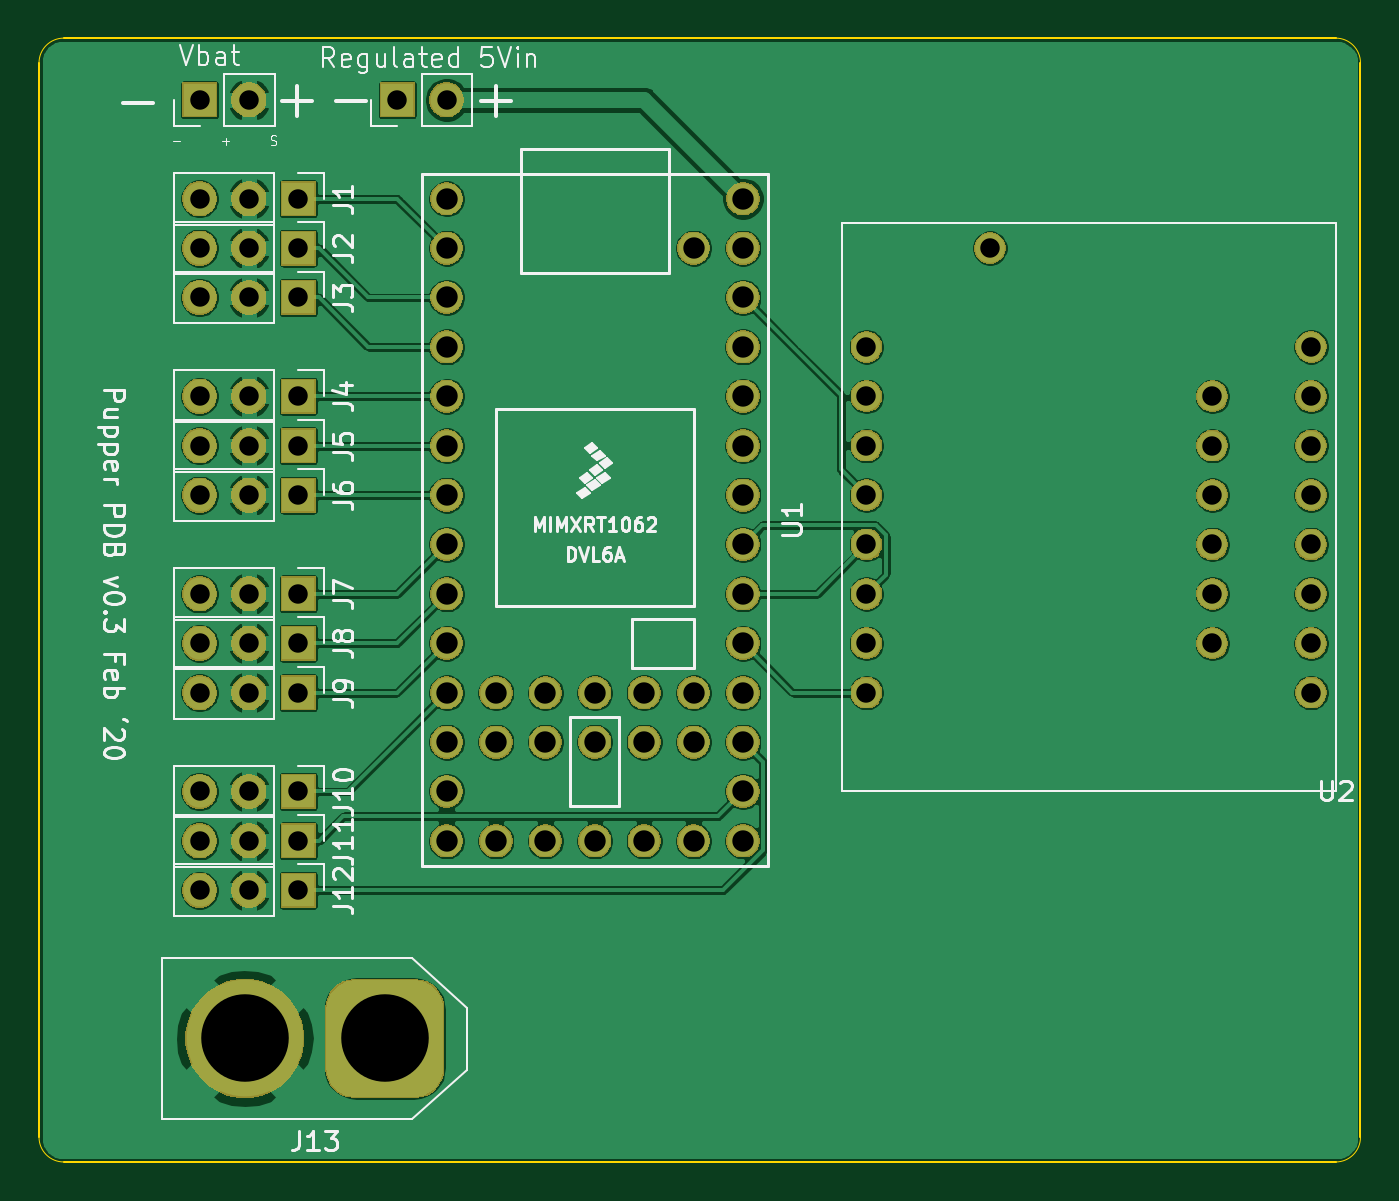
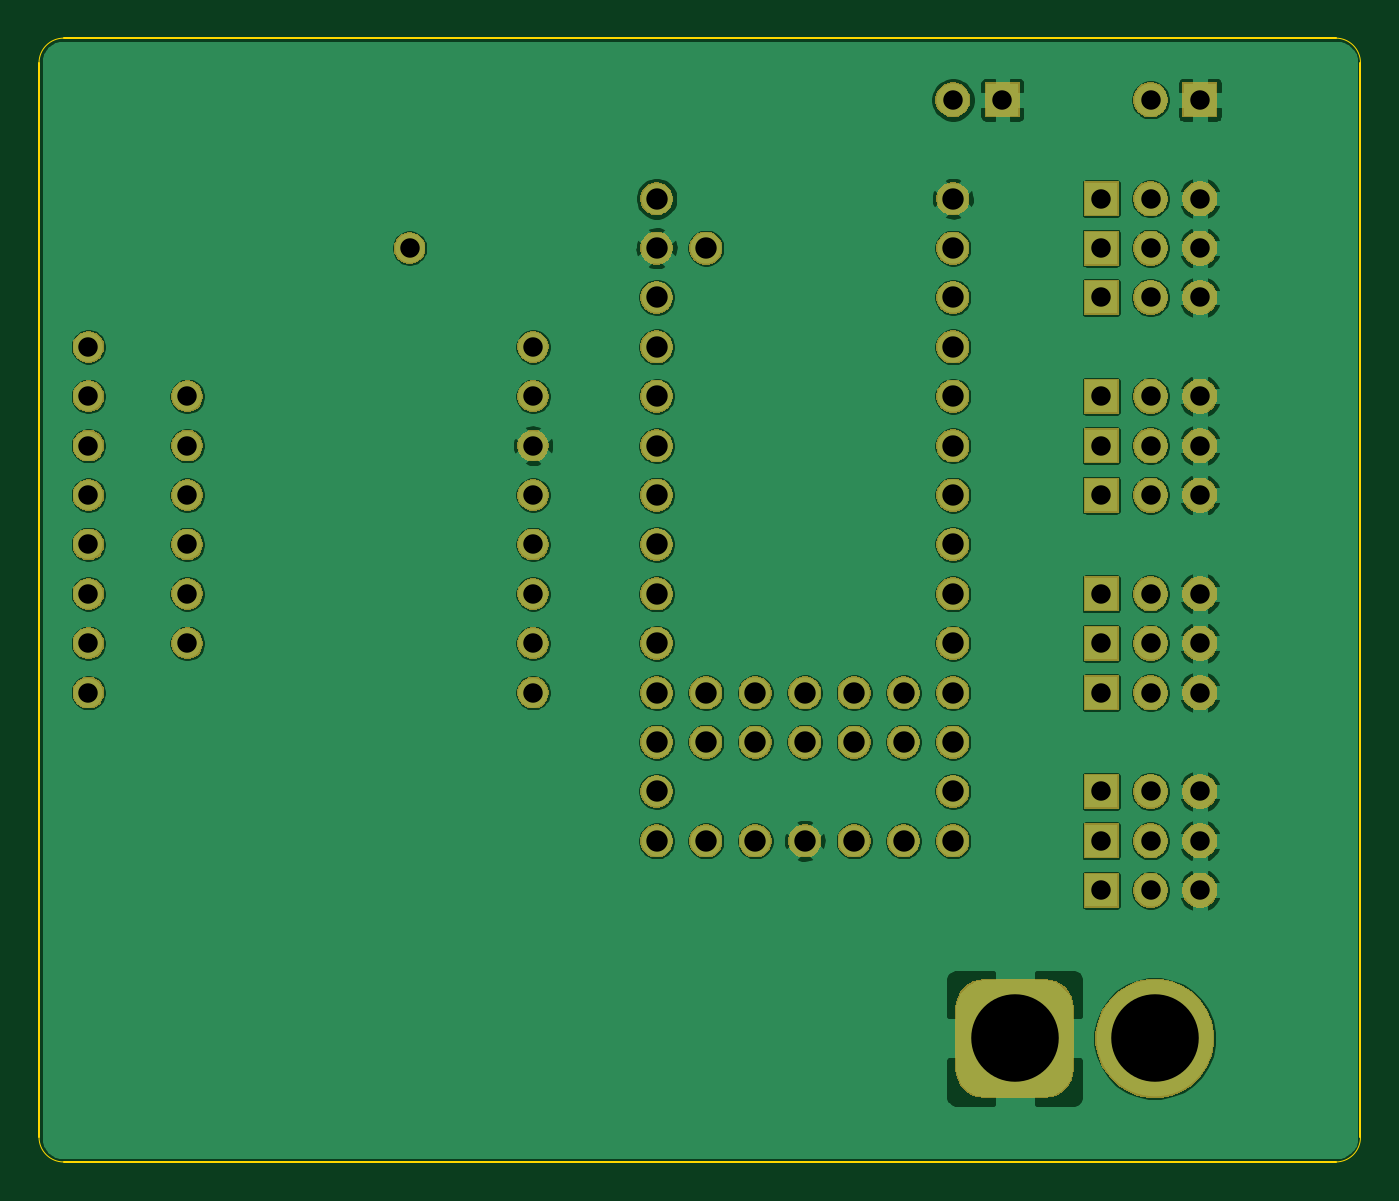
Circuit board: 11 layer files. Board 67.9 x 57.8 mm.
- bottom_copper: ServoPower2-B_Cu.gbr (214211 bytes)
- bottom_mask: ServoPower2-B_Mask.gbr (85649 bytes)
- paste: ServoPower2-B_Paste.gbr (493 bytes)
- bottom_silk: ServoPower2-B_SilkS.gbr (494 bytes)
- outline: ServoPower2-Edge_Cuts.gbr (1010 bytes)
- top_copper: ServoPower2-F_Cu.gbr (214300 bytes)
- top_mask: ServoPower2-F_Mask.gbr (85649 bytes)
- paste: ServoPower2-F_Paste.gbr (493 bytes)
- top_silk: ServoPower2-F_SilkS.gbr (31522 bytes)
- drill: ServoPower2-NPTH.drl (272 bytes)
- drill: ServoPower2-PTH.drl (1424 bytes)

=== bottom_copper: ServoPower2-B_Cu.gbr (214211 bytes, source omitted) ===
=== bottom_mask: ServoPower2-B_Mask.gbr (85649 bytes, source omitted) ===
=== paste: ServoPower2-B_Paste.gbr ===
G04 #@! TF.GenerationSoftware,KiCad,Pcbnew,(5.1.5)-3*
G04 #@! TF.CreationDate,2020-04-18T15:08:38-07:00*
G04 #@! TF.ProjectId,ServoPower2,53657276-6f50-46f7-9765-72322e6b6963,rev?*
G04 #@! TF.SameCoordinates,Original*
G04 #@! TF.FileFunction,Paste,Bot*
G04 #@! TF.FilePolarity,Positive*
%FSLAX46Y46*%
G04 Gerber Fmt 4.6, Leading zero omitted, Abs format (unit mm)*
G04 Created by KiCad (PCBNEW (5.1.5)-3) date 2020-04-18 15:08:38*
%MOMM*%
%LPD*%
G04 APERTURE LIST*
G04 APERTURE END LIST*
M02*

=== bottom_silk: ServoPower2-B_SilkS.gbr ===
G04 #@! TF.GenerationSoftware,KiCad,Pcbnew,(5.1.5)-3*
G04 #@! TF.CreationDate,2020-04-18T15:08:38-07:00*
G04 #@! TF.ProjectId,ServoPower2,53657276-6f50-46f7-9765-72322e6b6963,rev?*
G04 #@! TF.SameCoordinates,Original*
G04 #@! TF.FileFunction,Legend,Bot*
G04 #@! TF.FilePolarity,Positive*
%FSLAX46Y46*%
G04 Gerber Fmt 4.6, Leading zero omitted, Abs format (unit mm)*
G04 Created by KiCad (PCBNEW (5.1.5)-3) date 2020-04-18 15:08:38*
%MOMM*%
%LPD*%
G04 APERTURE LIST*
G04 APERTURE END LIST*
M02*

=== outline: ServoPower2-Edge_Cuts.gbr ===
G04 #@! TF.GenerationSoftware,KiCad,Pcbnew,(5.1.5)-3*
G04 #@! TF.CreationDate,2020-04-18T15:08:38-07:00*
G04 #@! TF.ProjectId,ServoPower2,53657276-6f50-46f7-9765-72322e6b6963,rev?*
G04 #@! TF.SameCoordinates,Original*
G04 #@! TF.FileFunction,Profile,NP*
%FSLAX46Y46*%
G04 Gerber Fmt 4.6, Leading zero omitted, Abs format (unit mm)*
G04 Created by KiCad (PCBNEW (5.1.5)-3) date 2020-04-18 15:08:38*
%MOMM*%
%LPD*%
G04 APERTURE LIST*
%ADD10C,0.050000*%
%ADD11C,0.100000*%
G04 APERTURE END LIST*
D10*
X212090000Y-116840000D02*
G75*
G02X210820000Y-118110000I-1270000J0D01*
G01*
X210820000Y-60325000D02*
G75*
G02X212090000Y-61595000I0J-1270000D01*
G01*
X144145000Y-61595000D02*
G75*
G02X145415000Y-60325000I1270000J0D01*
G01*
X145415000Y-118110000D02*
G75*
G02X144145000Y-116840000I0J1270000D01*
G01*
D11*
X212090000Y-116840000D02*
X212090000Y-61595000D01*
X145415000Y-118110000D02*
X210820000Y-118110000D01*
X144145000Y-61595000D02*
X144145000Y-116840000D01*
X210820000Y-60325000D02*
X145415000Y-60325000D01*
M02*

=== top_copper: ServoPower2-F_Cu.gbr (214300 bytes, source omitted) ===
=== top_mask: ServoPower2-F_Mask.gbr (85649 bytes, source omitted) ===
=== paste: ServoPower2-F_Paste.gbr ===
G04 #@! TF.GenerationSoftware,KiCad,Pcbnew,(5.1.5)-3*
G04 #@! TF.CreationDate,2020-04-18T15:08:38-07:00*
G04 #@! TF.ProjectId,ServoPower2,53657276-6f50-46f7-9765-72322e6b6963,rev?*
G04 #@! TF.SameCoordinates,Original*
G04 #@! TF.FileFunction,Paste,Top*
G04 #@! TF.FilePolarity,Positive*
%FSLAX46Y46*%
G04 Gerber Fmt 4.6, Leading zero omitted, Abs format (unit mm)*
G04 Created by KiCad (PCBNEW (5.1.5)-3) date 2020-04-18 15:08:38*
%MOMM*%
%LPD*%
G04 APERTURE LIST*
G04 APERTURE END LIST*
M02*

=== top_silk: ServoPower2-F_SilkS.gbr (31522 bytes, source omitted) ===
=== drill: ServoPower2-NPTH.drl ===
M48
; DRILL file {KiCad (5.1.5)-3} date 4/18/2020 3:08:30 PM
; FORMAT={-:-/ absolute / inch / decimal}
; #@! TF.CreationDate,2020-04-18T15:08:30-07:00
; #@! TF.GenerationSoftware,Kicad,Pcbnew,(5.1.5)-3
; #@! TF.FileFunction,NonPlated,1,2,NPTH
FMAT,2
INCH
%
G90
G05
T0
M30

=== drill: ServoPower2-PTH.drl ===
M48
; DRILL file {KiCad (5.1.5)-3} date 4/18/2020 3:08:30 PM
; FORMAT={-:-/ absolute / inch / decimal}
; #@! TF.CreationDate,2020-04-18T15:08:30-07:00
; #@! TF.GenerationSoftware,Kicad,Pcbnew,(5.1.5)-3
; #@! TF.FileFunction,Plated,1,2,PTH
FMAT,2
INCH
T1C0.0394
T2C0.0433
T3C0.1772
%
G90
G05
T1
X6.0Y-3.7
X6.1Y-3.7
X6.2Y-3.7
X6.0Y-3.2
X6.1Y-3.2
X6.2Y-3.2
X6.0Y-3.9
X6.1Y-3.9
X6.2Y-3.9
X6.0Y-2.8
X6.1Y-2.8
X6.2Y-2.8
X6.0Y-3.6
X6.1Y-3.6
X6.2Y-3.6
X7.35Y-3.0
X7.35Y-3.1
X7.35Y-3.2
X7.35Y-3.3
X7.35Y-3.4
X7.35Y-3.5
X7.35Y-3.6
X7.35Y-3.7
X7.6Y-2.8
X8.05Y-3.1
X8.05Y-3.2
X8.05Y-3.3
X8.05Y-3.4
X8.05Y-3.5
X8.05Y-3.6
X8.25Y-3.0
X8.25Y-3.1
X8.25Y-3.2
X8.25Y-3.3
X8.25Y-3.4
X8.25Y-3.5
X8.25Y-3.6
X8.25Y-3.7
X6.0Y-3.5
X6.1Y-3.5
X6.2Y-3.5
X6.0Y-4.1
X6.1Y-4.1
X6.2Y-4.1
X6.0Y-3.1
X6.1Y-3.1
X6.2Y-3.1
X6.0Y-4.0
X6.1Y-4.0
X6.2Y-4.0
X6.4Y-2.5
X6.5Y-2.5
X6.0Y-2.5
X6.1Y-2.5
X6.0Y-2.7
X6.1Y-2.7
X6.2Y-2.7
X6.0Y-3.3
X6.1Y-3.3
X6.2Y-3.3
X6.0Y-2.9
X6.1Y-2.9
X6.2Y-2.9
T2
X6.5Y-2.7
X6.5Y-2.8
X6.5Y-2.9
X6.5Y-3.0
X6.5Y-3.1
X6.5Y-3.2
X6.5Y-3.3
X6.5Y-3.4
X6.5Y-3.5
X6.5Y-3.6
X6.5Y-3.7
X6.5Y-3.8
X6.5Y-3.9
X6.5Y-4.0
X6.6Y-3.7
X6.6Y-3.8
X6.6Y-4.0
X6.7Y-3.7
X6.7Y-3.8
X6.7Y-4.0
X6.8Y-3.7
X6.8Y-3.8
X6.8Y-4.0
X6.9Y-3.7
X6.9Y-3.8
X6.9Y-4.0
X7.0Y-2.8
X7.0Y-3.7
X7.0Y-3.8
X7.0Y-4.0
X7.1Y-2.7
X7.1Y-2.8
X7.1Y-2.9
X7.1Y-3.0
X7.1Y-3.1
X7.1Y-3.2
X7.1Y-3.3
X7.1Y-3.4
X7.1Y-3.5
X7.1Y-3.6
X7.1Y-3.7
X7.1Y-3.8
X7.1Y-3.9
X7.1Y-4.0
T3
X6.0915Y-4.4
X6.375Y-4.4
T0
M30

